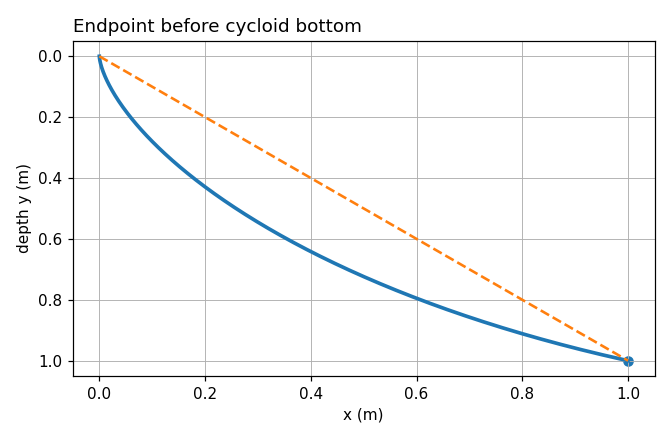

Source data for this figure (header and first rows):
theta_rad, x_m, y_m, time_s, speed_m_s
0, 0, 0, 0, 0
0.01005, 9.69264928702e-08, 2.89330503655e-05, 0.002429, 0.02383
0.0201, 7.75400195156e-07, 0.0001157, 0.004857, 0.04765
0.03015, 2.6169095785e-06, 0.0002604, 0.007286, 0.07147
0.0402, 6.20282564494e-06, 0.0004629, 0.009715, 0.0953
0.05025, 1.21143432069e-05, 0.0007232, 0.01214, 0.1191
0.0603, 2.09324221852e-05, 0.001041, 0.01457, 0.1429
0.07035, 3.32377289301e-05, 0.001417, 0.017, 0.1667
0.0804, 4.96105775733e-05, 0.001851, 0.01943, 0.1906
0.09045, 7.06308714139e-05, 0.002342, 0.02186, 0.2144
0.1005, 9.68780443472e-05, 0.002891, 0.02429, 0.2382
0.1106, 0.0001289, 0.003497, 0.02672, 0.262
0.1206, 0.0001674, 0.004161, 0.02914, 0.2857
0.1307, 0.0002128, 0.004883, 0.03157, 0.3095
0.1407, 0.0002657, 0.005662, 0.034, 0.3333
0.1508, 0.0003268, 0.006498, 0.03643, 0.357
0.1608, 0.0003965, 0.007391, 0.03886, 0.3808
0.1709, 0.0004755, 0.008341, 0.04129, 0.4045
0.1809, 0.0005644, 0.009349, 0.04372, 0.4283
0.191, 0.0006636, 0.01041, 0.04615, 0.452
0.201, 0.0007739, 0.01153, 0.04857, 0.4757
0.2111, 0.0008956, 0.01271, 0.051, 0.4994
0.2211, 0.00103, 0.01395, 0.05343, 0.5231
0.2312, 0.001176, 0.01524, 0.05586, 0.5468
0.2412, 0.001336, 0.01658, 0.05829, 0.5704
0.2513, 0.00151, 0.01799, 0.06072, 0.5941
0.2613, 0.001698, 0.01945, 0.06315, 0.6177
0.2714, 0.001901, 0.02096, 0.06558, 0.6413
0.2814, 0.002119, 0.02253, 0.068, 0.6649
0.2915, 0.002354, 0.02416, 0.07043, 0.6885
0.3015, 0.002605, 0.02584, 0.07286, 0.7121
0.3116, 0.002874, 0.02758, 0.07529, 0.7356
0.3216, 0.00316, 0.02937, 0.07772, 0.7591
0.3317, 0.003464, 0.03122, 0.08015, 0.7827
0.3417, 0.003787, 0.03312, 0.08258, 0.8061
0.3518, 0.00413, 0.03508, 0.08501, 0.8296
0.3618, 0.004493, 0.03709, 0.08743, 0.8531
0.3719, 0.004876, 0.03916, 0.08986, 0.8765
0.3819, 0.00528, 0.04127, 0.09229, 0.8999
0.392, 0.005706, 0.04345, 0.09472, 0.9233
0.402, 0.006153, 0.04567, 0.09715, 0.9466
0.4121, 0.006624, 0.04795, 0.09958, 0.97
0.4221, 0.007117, 0.05029, 0.102, 0.9933
0.4322, 0.007635, 0.05267, 0.1044, 1.017
0.4422, 0.008176, 0.05511, 0.1069, 1.04
0.4523, 0.008743, 0.0576, 0.1093, 1.063
0.4623, 0.009334, 0.06014, 0.1117, 1.086
0.4724, 0.009952, 0.06273, 0.1142, 1.109
0.4824, 0.0106, 0.06538, 0.1166, 1.133
0.4925, 0.01127, 0.06808, 0.119, 1.156
0.5025, 0.01196, 0.07082, 0.1214, 1.179
0.5126, 0.01269, 0.07362, 0.1239, 1.202
0.5226, 0.01344, 0.07647, 0.1263, 1.225
0.5327, 0.01423, 0.07937, 0.1287, 1.248
0.5427, 0.01504, 0.08232, 0.1312, 1.271
0.5528, 0.01588, 0.08532, 0.1336, 1.294
0.5628, 0.01675, 0.08836, 0.136, 1.317
0.5729, 0.01766, 0.09146, 0.1384, 1.34
0.5829, 0.01859, 0.09461, 0.1409, 1.362
0.593, 0.01956, 0.0978, 0.1433, 1.385
... 181 more rows
